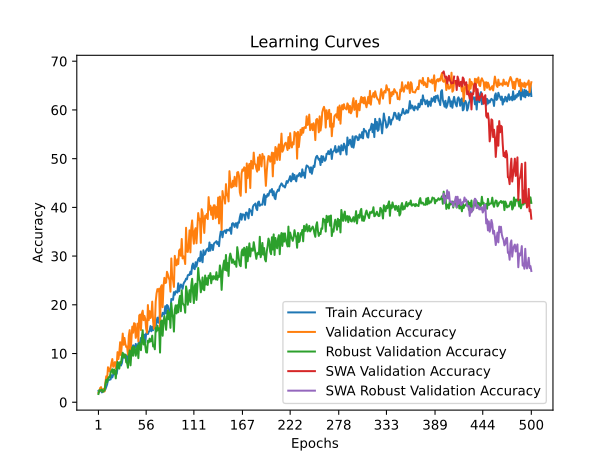

The table this chart was drawn from, first rows:
time; train_accuracy; train_loss; valid_accuracy; valid_loss; valid_accuracy_robust; valid_accuracy_swa; valid_accuracy_robust_swa
31,7193; 2,3282; 4,0216; 1,9504; 3,9098; 1,6933; 1,9504; 1,6933
63,3254; 2,1729; 3,9075; 2,3050; 3,8654; 2,4323; 2,3050; 2,4323
95,4936; 2,3282; 3,9024; 2,9255; 4,8829; 2,4938; 2,9255; 2,4938
126,5636; 2,5055; 3,9689; 3,1028; 4,6059; 2,4015; 3,1028; 2,4015
158,0084; 2,0177; 4,0298; 2,3050; 4,8725; 2,6170; 2,3050; 2,6170
189,9498; 2,4169; 4,1878; 2,2163; 8,1575; 2,1244; 2,2163; 2,1244
222,2313; 2,1951; 4,1724; 2,7482; 7,7791; 2,4015; 2,7482; 2,4015
255,0053; 2,5277; 4,0050; 2,2163; 3,9237; 2,3707; 2,2163; 2,3707
287,2783; 2,6608; 3,9007; 3,9894; 27,3883; 3,6638; 3,9894; 3,6638
319,0499; 3,1264; 3,8646; 5,3191; 8,7159; 4,6182; 5,3191; 4,6182
349,6355; 3,6585; 3,8308; 4,6986; 3,7537; 4,0640; 4,6986; 4,0640
381,1289; 4,6120; 3,8254; 7,1809; 3,8993; 4,8337; 7,1809; 4,8337
414,8098; 4,5455; 3,8298; 6,8262; 3,7058; 5,1724; 6,8262; 5,1724
447,1762; 4,6563; 3,8139; 6,2943; 3,7046; 5,1108; 6,2943; 5,1108
478,7420; 4,6785; 3,8090; 7,0922; 3,6993; 6,0037; 7,0922; 6,0037
511,1152; 5,5432; 3,7937; 8,0674; 3,7487; 6,4655; 8,0674; 6,4655
542,8376; 5,0998; 3,7935; 8,8652; 4,5977; 6,7734; 8,8652; 6,7734
574,7242; 5,6541; 3,8001; 7,2695; 3,7452; 5,8805; 7,2695; 5,8805
608,4693; 5,7428; 3,7856; 7,8901; 4,2803; 6,7118; 7,8901; 6,7118
641,2053; 5,9202; 3,7922; 8,2447; 3,6496; 6,3732; 8,2447; 6,3732
673,3236; 6,1419; 3,7755; 6,9149; 3,9839; 4,8953; 6,9149; 4,8953
705,5136; 5,8315; 3,7828; 7,5355; 3,7298; 6,8350; 7,5355; 6,8350
738,4653; 6,9845; 3,7636; 10,2837; 3,7692; 8,2820; 10,2837; 8,2820
771,4022; 8,0710; 3,7511; 8,8652; 3,5890; 7,1736; 8,8652; 7,1736
804,0603; 7,8049; 3,7494; 10,0177; 3,6511; 6,8966; 10,0177; 6,8966
836,5954; 7,6718; 3,7484; 12,3227; 3,5594; 8,2512; 12,3227; 8,2512
869,2950; 7,5388; 3,7414; 9,6631; 3,5775; 8,0357; 9,6631; 8,0357
902,3298; 8,0266; 3,7330; 11,9681; 3,9080; 9,2980; 11,9681; 9,2980
936,1501; 9,1574; 3,7254; 14,0957; 3,5579; 10,1601; 14,0957; 10,1601
968,0925; 9,8226; 3,7143; 11,7908; 3,5948; 9,2057; 11,7908; 9,2057
1001,0358; 9,1353; 3,7125; 13,2092; 3,4703; 9,8214; 13,2092; 9,8214
1033,4636; 9,3126; 3,7119; 11,9681; 3,8639; 9,7599; 11,9681; 9,7599
1066,2410; 9,6009; 3,7224; 11,3475; 3,6119; 8,1897; 11,3475; 8,1897
1099,7171; 8,1375; 3,7227; 11,4362; 5,5485; 8,1281; 11,4362; 8,1281
1133,4426; 9,9113; 3,7047; 9,7518; 3,7296; 7,0813; 9,7518; 7,0813
1166,5367; 10,1109; 3,7018; 13,6525; 3,4947; 9,4212; 13,6525; 9,4212
1204,3024; 10,2661; 3,6951; 14,8050; 3,3796; 10,6219; 14,8050; 10,6219
1242,3447; 11,3304; 3,6919; 10,1950; 3,8387; 7,5739; 10,1950; 7,5739
1275,3248; 10,5765; 3,7007; 13,0319; 3,5917; 10,1909; 13,0319; 10,1909
1307,6167; 11,0643; 3,6873; 15,5142; 3,4057; 11,2993; 15,5142; 11,2993
1339,4788; 11,6851; 3,6675; 14,2730; 3,4537; 9,5443; 14,2730; 9,5443
1372,4344; 11,4412; 3,6759; 16,2234; 3,3920; 11,3916; 16,2234; 11,3916
1403,7779; 11,1308; 3,6644; 16,1348; 3,3924; 10,9606; 16,1348; 10,9606
1436,6548; 11,9734; 3,6582; 13,2092; 3,4705; 9,5443; 13,2092; 9,5443
1468,6119; 11,5078; 3,6810; 13,9184; 3,4462; 10,5603; 13,9184; 10,5603
1500,5066; 11,1530; 3,6639; 16,1348; 3,2973; 11,6071; 16,1348; 11,6071
1532,6242; 12,1064; 3,6602; 12,5000; 3,8201; 9,0517; 12,5000; 9,0517
1564,5501; 12,2838; 3,6361; 17,8191; 3,4362; 12,0998; 17,8191; 12,0998
1596,4693; 12,2838; 3,6261; 17,9965; 3,2523; 11,8534; 17,9965; 11,8534
1628,1560; 13,1929; 3,6259; 14,8050; 3,4126; 10,6835; 14,8050; 10,6835
1659,9469; 12,9268; 3,6395; 18,1738; 3,4282; 13,2697; 18,1738; 13,2697
1691,5351; 13,8581; 3,6285; 18,7943; 3,1932; 14,7783; 18,7943; 14,7783
1722,7743; 13,5033; 3,6189; 16,8440; 3,3142; 11,8534; 16,8440; 11,8534
1755,4869; 13,8581; 3,6151; 17,7305; 3,3032; 12,8079; 17,7305; 12,8079
1788,8462; 12,2616; 3,6351; 17,1099; 3,3428; 11,6071; 17,1099; 11,6071
1820,8083; 14,1463; 3,6246; 15,0709; 3,3765; 10,2525; 15,0709; 10,2525
1853,7942; 14,2572; 3,5974; 14,2730; 3,7082; 10,1909; 14,2730; 10,1909
1886,2405; 13,9911; 3,6089; 19,9468; 3,5179; 12,6232; 19,9468; 12,6232
1917,7903; 14,4568; 3,5906; 16,8440; 3,4061; 12,2845; 16,8440; 12,2845
1951,4701; 14,7007; 3,5662; 18,7057; 3,3564; 13,0542; 18,7057; 13,0542
... 440 more rows
